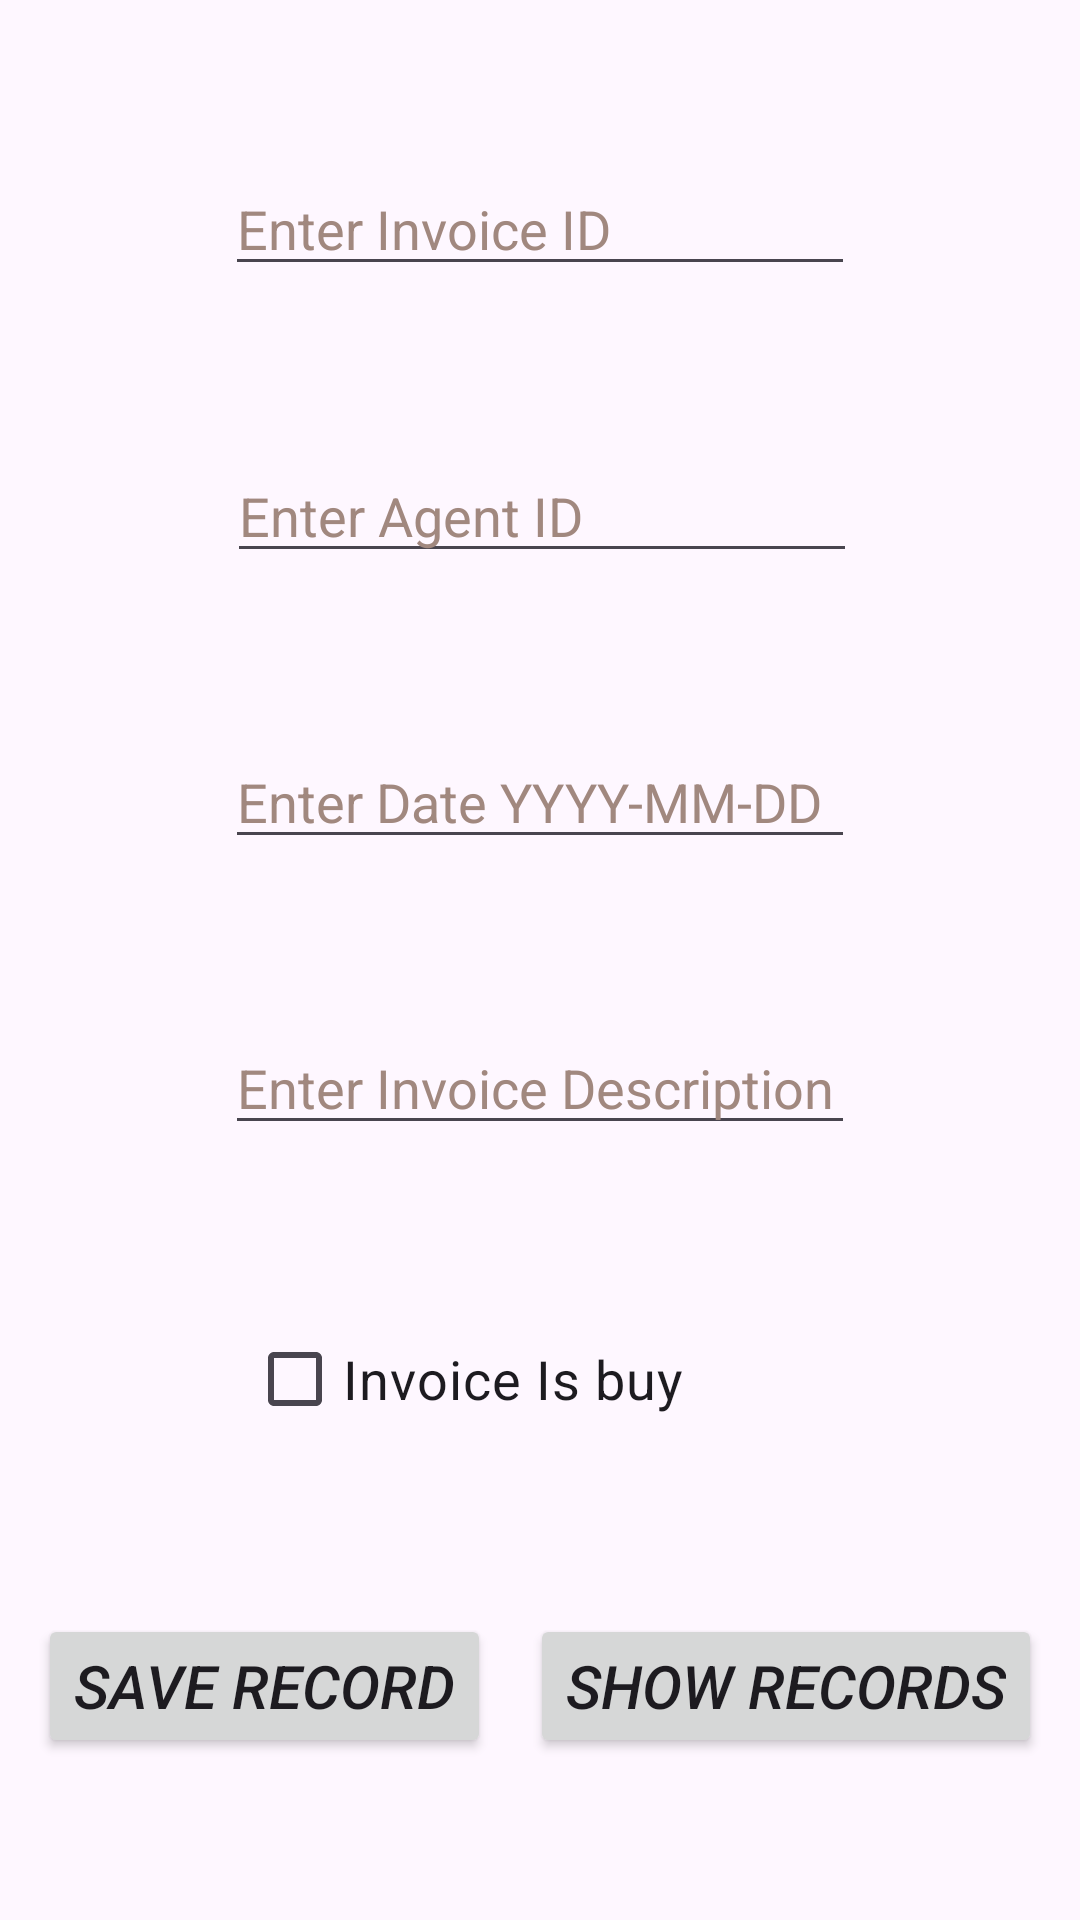

Write the Android layout XML for this screen, with the resource values it uses.
<!-- AndroidManifest.xml: application theme Base.Theme.BMP601 -->
<!-- res/layout/activity_invoice_screen.xml -->
<?xml version="1.0" encoding="utf-8"?>
<androidx.constraintlayout.widget.ConstraintLayout xmlns:android="http://schemas.android.com/apk/res/android"
    xmlns:app="http://schemas.android.com/apk/res-auto"
    xmlns:tools="http://schemas.android.com/tools"
    android:id="@+id/layout"
    android:layout_width="match_parent"
    android:layout_height="match_parent"
    tools:context=".InvoiceScreen">

    <EditText
        android:id="@+id/et_invoiceid"
        android:layout_width="wrap_content"
        android:layout_height="wrap_content"
        android:ems="10"
        android:hint="@string/et_invoiceid"
        android:importantForAutofill="no"
        android:inputType="number"
        android:textColorHint="#A1887F"
        app:layout_constraintBottom_toTopOf="@+id/et_invoiseagent"
        app:layout_constraintEnd_toEndOf="parent"
        app:layout_constraintHorizontal_bias="0.5"
        app:layout_constraintStart_toStartOf="parent"
        app:layout_constraintTop_toTopOf="parent"
        app:layout_constraintVertical_bias="0.5"
        tools:ignore="TouchTargetSizeCheck" />

    <EditText
        android:id="@+id/et_invoiseagent"
        android:layout_width="wrap_content"
        android:layout_height="wrap_content"
        android:ems="10"
        android:hint="@string/et_invoiceagent"
        android:importantForAutofill="no"
        android:inputType="number"
        android:textColorHint="#A1887F"
        app:layout_constraintBottom_toTopOf="@+id/et_invoicedate"
        app:layout_constraintEnd_toEndOf="parent"
        app:layout_constraintHorizontal_bias="0.504"
        app:layout_constraintStart_toStartOf="parent"
        app:layout_constraintTop_toBottomOf="@+id/et_invoiceid"
        app:layout_constraintVertical_bias="0.5"
        tools:ignore="TouchTargetSizeCheck" />

    <EditText
        android:id="@+id/et_invoicedate"
        android:layout_width="wrap_content"
        android:layout_height="wrap_content"
        android:ems="10"
        android:hint="@string/et_invoicedate"
        android:importantForAutofill="no"
        android:inputType="date"
        android:textColorHint="#A1887F"
        app:layout_constraintBottom_toTopOf="@+id/et_invoicedesc"
        app:layout_constraintEnd_toEndOf="parent"
        app:layout_constraintHorizontal_bias="0.5"
        app:layout_constraintStart_toStartOf="parent"
        app:layout_constraintTop_toBottomOf="@+id/et_invoiseagent"
        app:layout_constraintVertical_bias="0.5"
        tools:ignore="TouchTargetSizeCheck" />

    <EditText
        android:id="@+id/et_invoicedesc"
        android:layout_width="wrap_content"
        android:layout_height="wrap_content"
        android:ems="10"
        android:hint="@string/et_invoicedesc"
        android:importantForAutofill="no"
        android:inputType="text"
        android:textColorHint="#A1887F"
        app:layout_constraintBottom_toTopOf="@+id/cb_invoicebuy"
        app:layout_constraintEnd_toEndOf="parent"
        app:layout_constraintStart_toStartOf="parent"
        app:layout_constraintTop_toBottomOf="@+id/et_invoicedate"
        app:layout_constraintVertical_bias="0.5"
        tools:ignore="TouchTargetSizeCheck" />

    <Button
        android:id="@+id/bt_showinvoice"
        android:layout_width="wrap_content"
        android:layout_height="wrap_content"
        android:onClick="onClickInvoice"
        android:text="@string/bt_show"
        android:textSize="20sp"
        android:textStyle="italic"
        app:layout_constraintBottom_toBottomOf="parent"
        app:layout_constraintEnd_toEndOf="parent"
        app:layout_constraintHorizontal_bias="0.5"
        app:layout_constraintStart_toEndOf="@+id/bt_saveinvoice"
        app:layout_constraintTop_toBottomOf="@+id/cb_invoicebuy"
        app:layout_constraintVertical_bias="0.5" />

    <Button
        android:id="@+id/bt_saveinvoice"
        android:layout_width="wrap_content"
        android:layout_height="wrap_content"
        android:onClick="onClickInvoice"
        android:text="@string/bt_save"
        android:textSize="20sp"
        android:textStyle="italic"
        app:layout_constraintBottom_toBottomOf="parent"
        app:layout_constraintEnd_toStartOf="@+id/bt_showinvoice"
        app:layout_constraintHorizontal_bias="0.5"
        app:layout_constraintStart_toStartOf="parent"
        app:layout_constraintTop_toBottomOf="@+id/cb_invoicebuy"
        app:layout_constraintVertical_bias="0.5" />

    <CheckBox
        android:id="@+id/cb_invoicebuy"
        android:layout_width="wrap_content"
        android:layout_height="wrap_content"
        android:text="@string/et_invoiceisbuy"
        android:textSize="18sp"
        app:layout_constraintBottom_toTopOf="@+id/bt_showinvoice"
        app:layout_constraintEnd_toEndOf="parent"
        app:layout_constraintHorizontal_bias="0.384"
        app:layout_constraintStart_toStartOf="parent"
        app:layout_constraintTop_toBottomOf="@+id/et_invoicedesc"
        app:layout_constraintVertical_bias="0.5" />

</androidx.constraintlayout.widget.ConstraintLayout>
<!-- resources referenced by this layout -->
<resources>
  <string name="bt_save">Save Record</string>
  <string name="bt_show">Show Records</string>
  <string name="et_invoiceagent">Enter Agent ID</string>
  <string name="et_invoicedate">Enter Date YYYY-MM-DD</string>
  <string name="et_invoicedesc">Enter Invoice Description</string>
  <string name="et_invoiceid">Enter Invoice ID</string>
  <string name="et_invoiceisbuy">Invoice Is buy</string>
  <style name="Base.Theme.BMP601" parent="Theme.Material3.Light">
          
          <item name="android:windowActionBar" />
  
  
      </style>
</resources>
